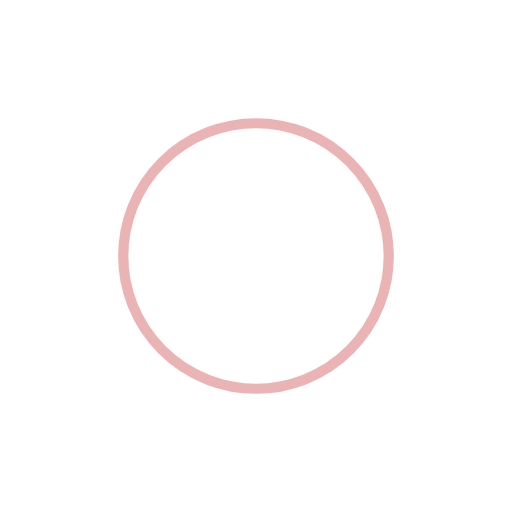
t = 0.00 s
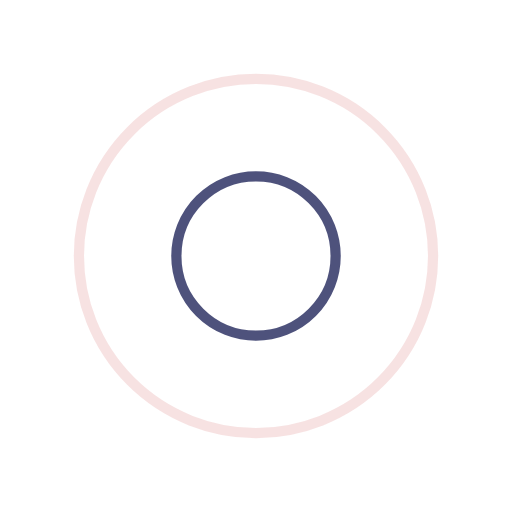
t = 0.25 s
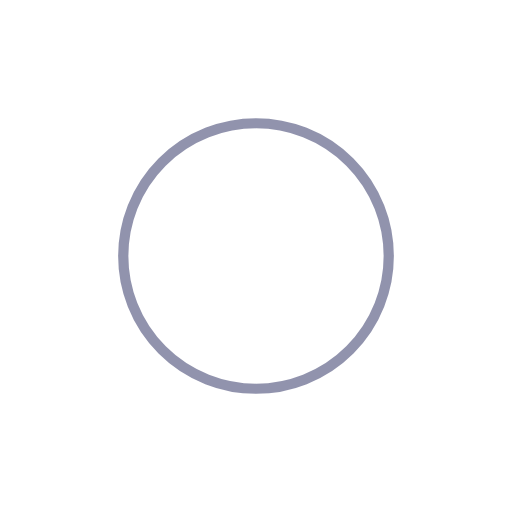
t = 0.50 s
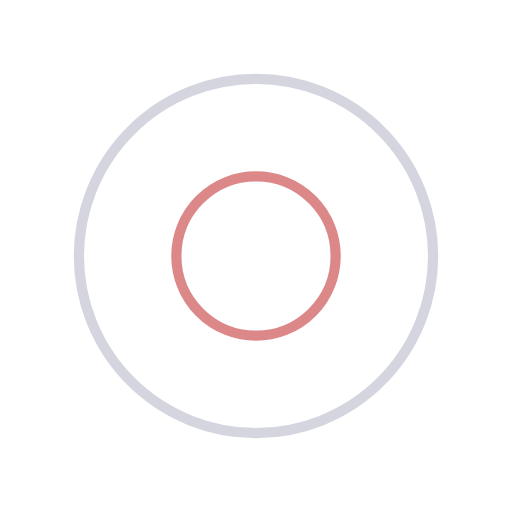
t = 0.75 s

The animated SVG that drew these frames (rendered in a browser with its animation timeline set to each time). Animation: 4 SMIL elements (animate=4); one cycle of 1.00 s, repeats indefinitely.

<?xml version="1.0" encoding="utf-8"?>
<svg xmlns="http://www.w3.org/2000/svg" xmlns:xlink="http://www.w3.org/1999/xlink" style="margin: auto; background: rgb(255, 255, 255); display: block; shape-rendering: auto;" width="200px" height="200px" viewBox="0 0 100 100" preserveAspectRatio="xMidYMid">
<circle cx="50" cy="50" r="0" fill="none" stroke="#d56b6b" stroke-width="2">
  <animate attributeName="r" repeatCount="indefinite" dur="1s" values="0;40" keyTimes="0;1" keySplines="0 0.2 0.8 1" calcMode="spline" begin="-0.5s"></animate>
  <animate attributeName="opacity" repeatCount="indefinite" dur="1s" values="1;0" keyTimes="0;1" keySplines="0.2 0 0.8 1" calcMode="spline" begin="-0.5s"></animate>
</circle>
<circle cx="50" cy="50" r="0" fill="none" stroke="#24295c" stroke-width="2">
  <animate attributeName="r" repeatCount="indefinite" dur="1s" values="0;40" keyTimes="0;1" keySplines="0 0.2 0.8 1" calcMode="spline"></animate>
  <animate attributeName="opacity" repeatCount="indefinite" dur="1s" values="1;0" keyTimes="0;1" keySplines="0.2 0 0.8 1" calcMode="spline"></animate>
</circle>
<!-- [ldio] generated by https://loading.io/ --></svg>
